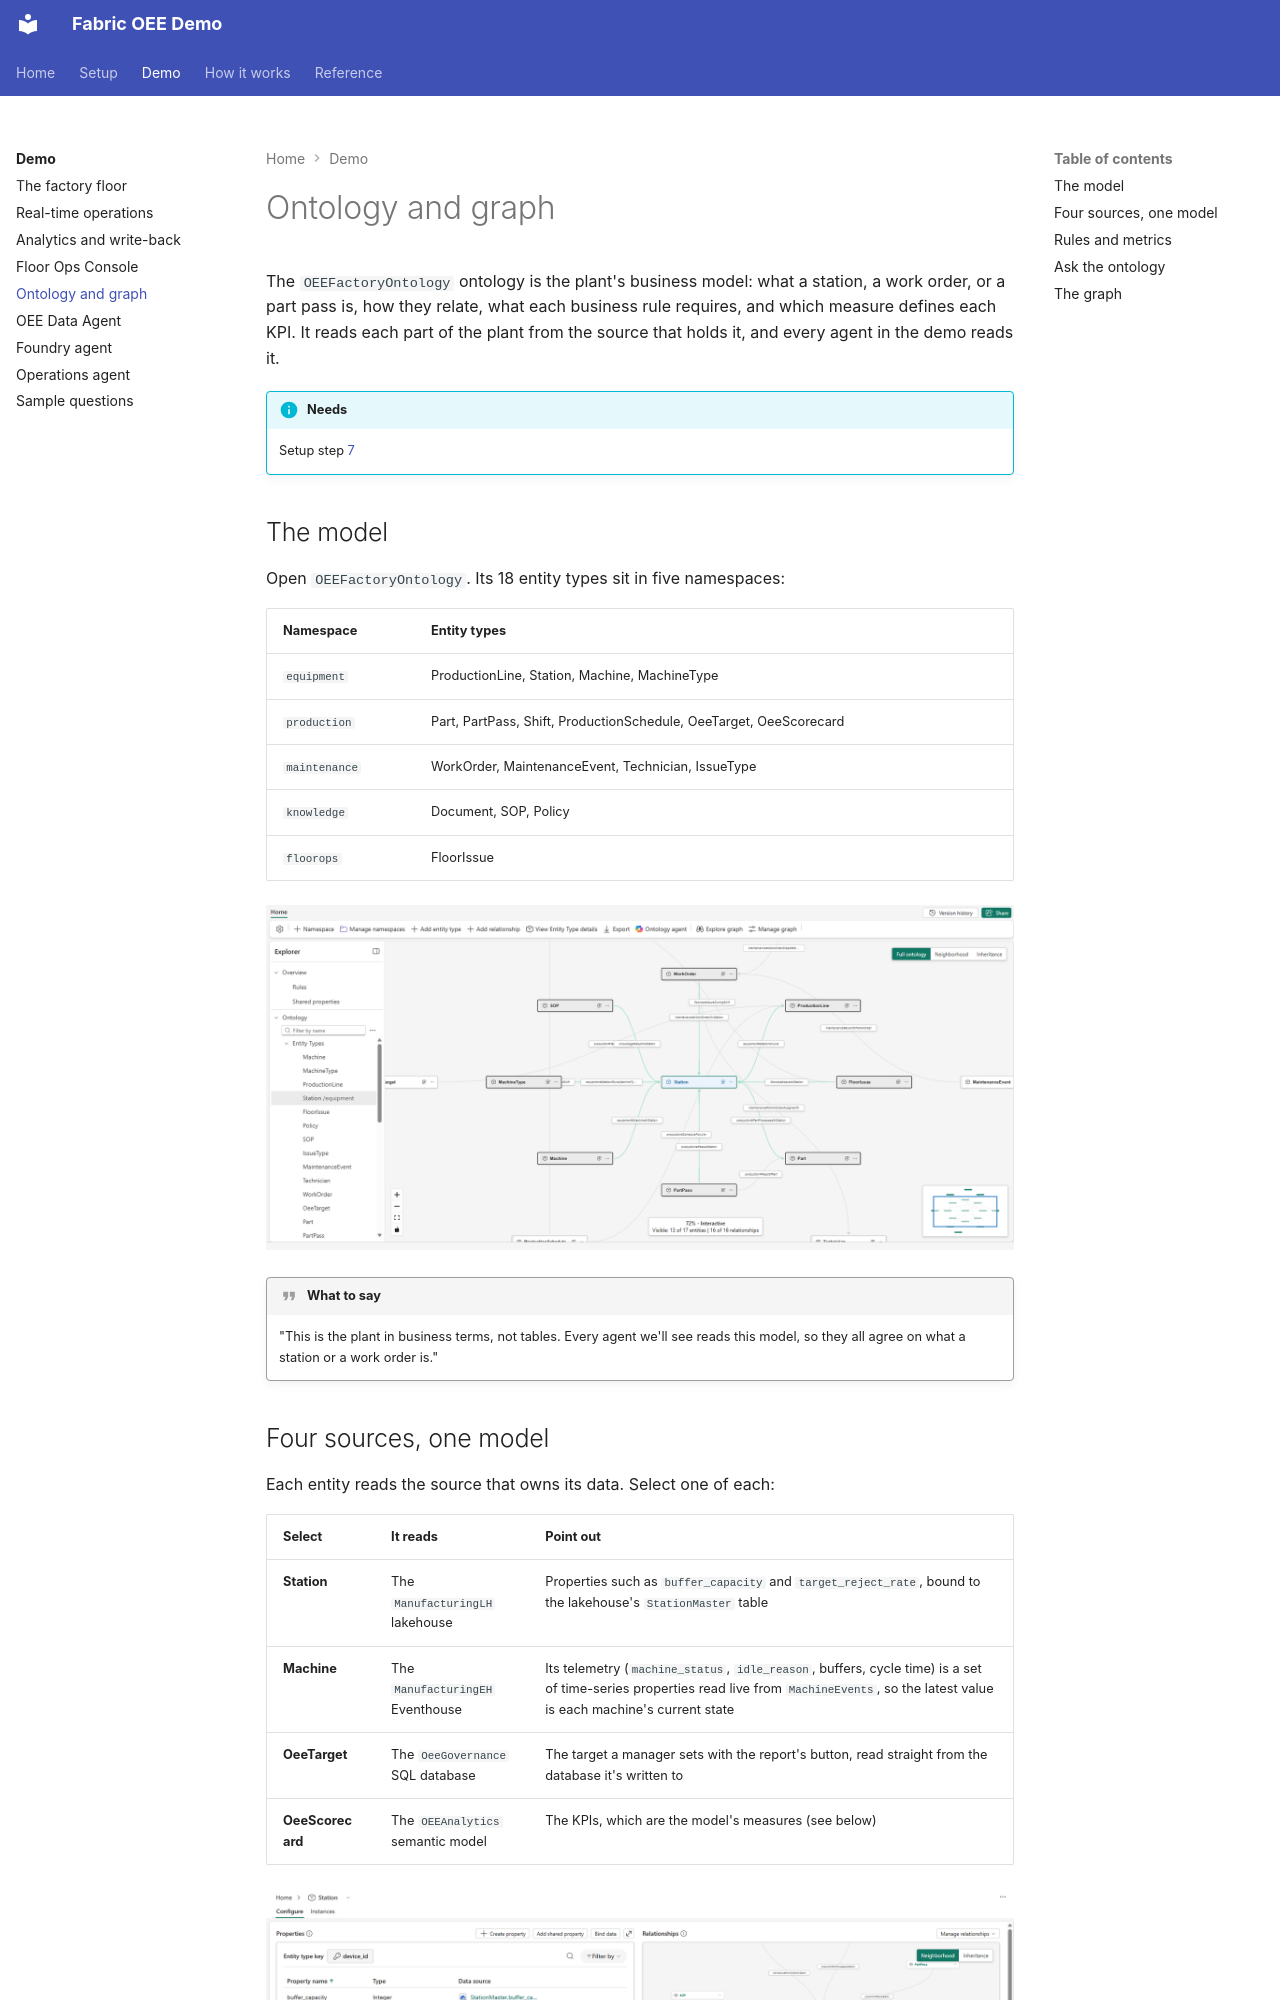

repository: howardginsburg/FabricOEEDemo · page: demo/ontology/index.html · generator: mkdocs

# Ontology and graph

The `OEEFactoryOntology` ontology is the plant's business model: what a station, a work order, or a part pass is,
how they relate, what each business rule requires, and which measure defines each KPI. It reads each part of the
plant from the source that holds it, and every agent in the demo reads it.

!!! info "Needs"
    Setup step [7](../setup/fabric-iq.md)

## The model

Open `OEEFactoryOntology`. Its 18 entity types sit in five namespaces:

| Namespace | Entity types |
|---|---|
| `equipment` | ProductionLine, Station, Machine, MachineType |
| `production` | Part, PartPass, Shift, ProductionSchedule, OeeTarget, OeeScorecard |
| `maintenance` | WorkOrder, MaintenanceEvent, Technician, IssueType |
| `knowledge` | Document, SOP, Policy |
| `floorops` | FloorIssue |

![The ontology's entity types and relationships](../assets/screenshots/demo/ontology-overview.png)

!!! quote "What to say"
    "This is the plant in business terms, not tables. Every agent we'll see reads this model, so they all agree on
    what a station or a work order is."

## Four sources, one model

Each entity reads the source that owns its data. Select one of each:

| Select | It reads | Point out |
|---|---|---|
| **Station** | The `ManufacturingLH` lakehouse | Properties such as `buffer_capacity` and `target_reject_rate`, bound to the lakehouse's `StationMaster` table |
| **Machine** | The `ManufacturingEH` Eventhouse | Its telemetry (`machine_status`, `idle_reason`, buffers, cycle time) is a set of time-series properties read live from `MachineEvents`, so the latest value is each machine's current state |
| **OeeTarget** | The `OeeGovernance` SQL database | The target a manager sets with the report's button, read straight from the database it's written to |
| **OeeScorecard** | The `OEEAnalytics` semantic model | The KPIs, which are the model's measures (see below) |

![The Station entity type and its binding](../assets/screenshots/demo/ontology-station.png)

!!! quote "What to say"
    "Each part of the plant comes from where it lives: the plant's records from the lakehouse, live telemetry and
    work orders from the Eventhouse with no copy in between, targets from the database the report writes to, and
    KPIs from the semantic model."
